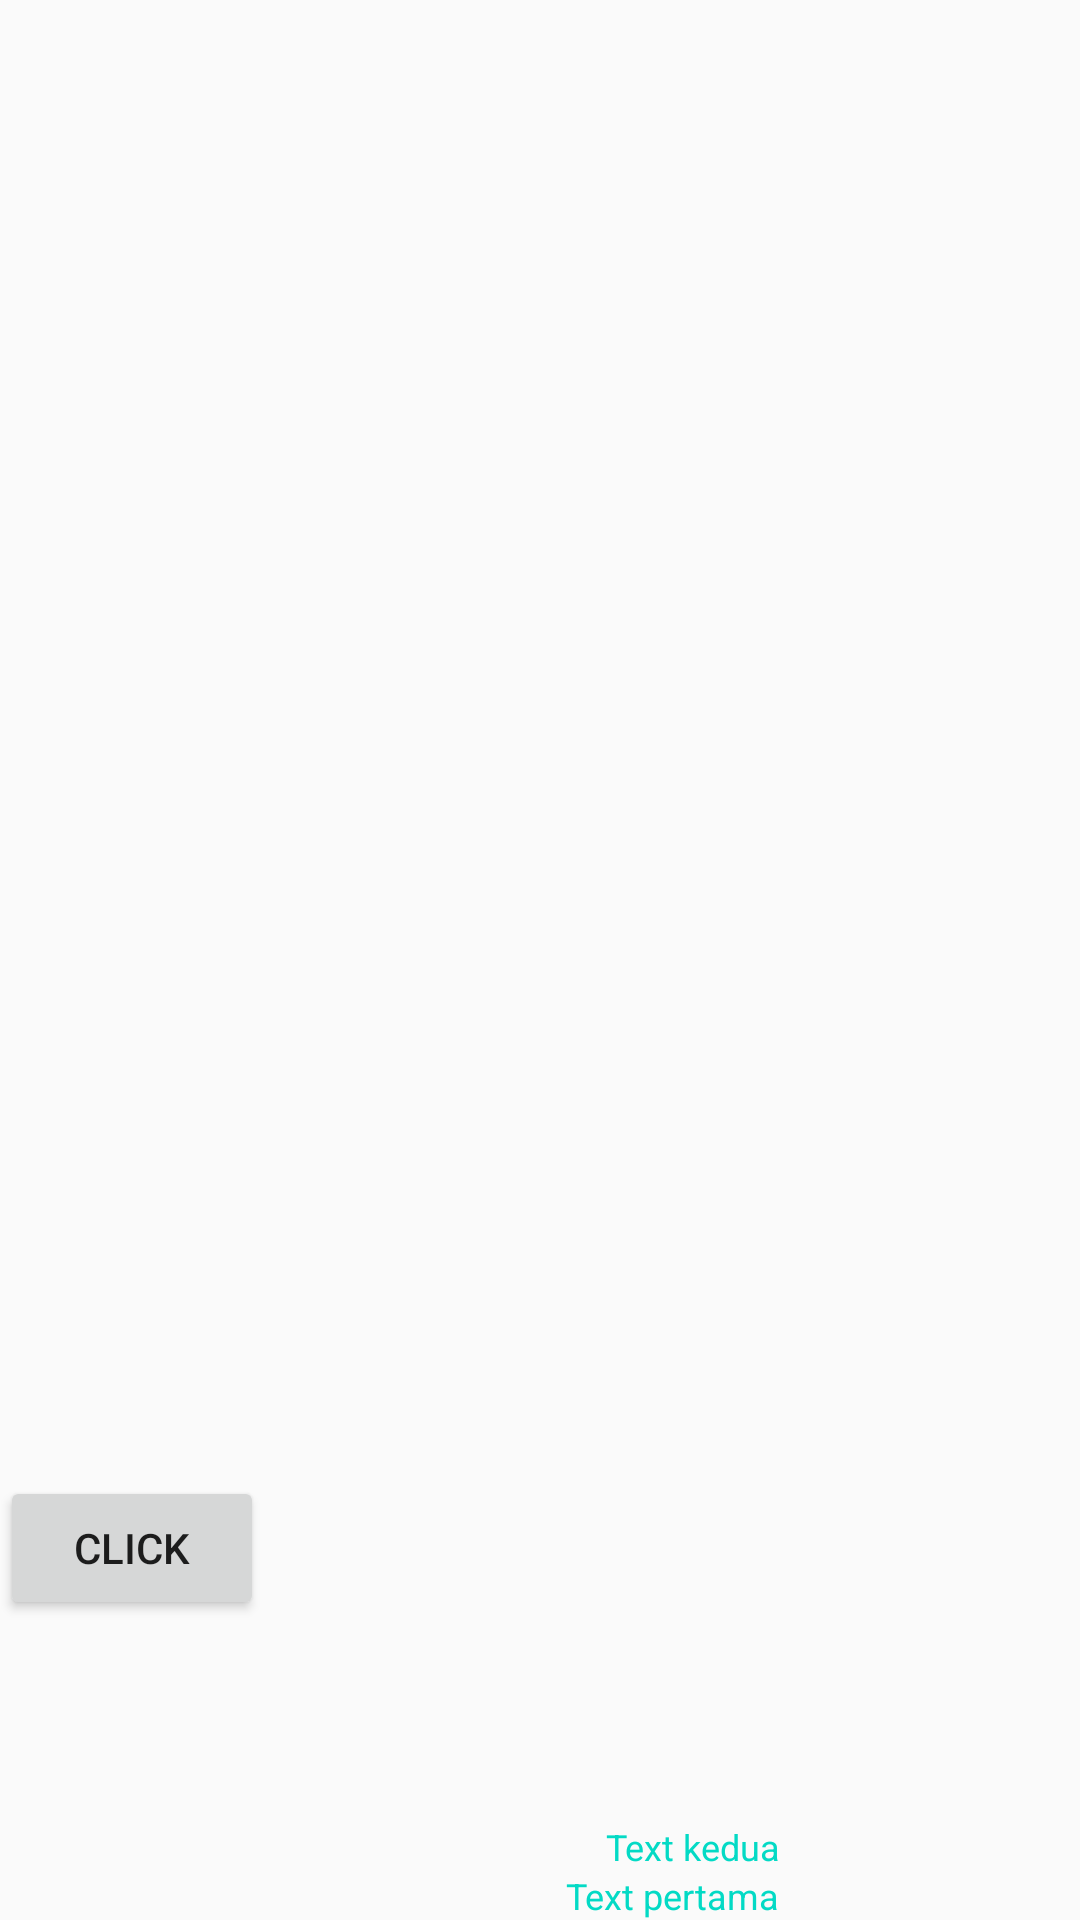

Reconstruct the res/layout file that produces this screen, plus the resources it refers to.
<!-- AndroidManifest.xml: application theme AppTheme -->
<!-- res/layout/activity_main.xml -->
<?xml version="1.0" encoding="utf-8"?>
<RelativeLayout xmlns:android="http://schemas.android.com/apk/res/android"
    android:id="@+id/relativeLayout"
    android:layout_width="match_parent"
    android:layout_height="match_parent">

    <ImageView
        android:id="@+id/iv_gambar"
        android:layout_width="100dp"
        android:layout_height="100dp"
        android:layout_alignParentBottom="true"
        android:layout_alignParentRight="true"
        android:scaleType="centerCrop"
        android:src="@mipmap/ic_launcher" />

    <TextView
        android:id="@+id/tv_text1"
        android:layout_width="wrap_content"
        android:layout_height="wrap_content"
        android:layout_alignParentBottom="true"
        android:layout_toLeftOf="@id/iv_gambar"
        android:text="Text pertama"
        style="@style/styleText" />

    <TextView
        android:id="@+id/tv_text2"
        android:layout_width="wrap_content"
        android:layout_height="wrap_content"
        android:layout_above="@id/tv_text1"
        android:layout_toLeftOf="@id/iv_gambar"
        android:text="Text kedua"
        style="@style/styleText" />

    <Button
        android:id="@+id/btnClick"
        android:layout_width="wrap_content"
        android:layout_height="wrap_content"
        android:layout_above="@id/iv_gambar"
        android:text="@string/button_title" />
</RelativeLayout>
<!-- resources referenced by this layout -->
<resources>
  <string name="button_title">Click</string>
  <style name="styleText">
          <item name="android:textSize">12sp</item>
          <item name="android:textColor">@color/colorAccent</item>
      </style>
  <style name="AppTheme" parent="Theme.AppCompat.Light.DarkActionBar">
          
          <item name="colorPrimary">@color/colorPrimary</item>
          <item name="colorPrimaryDark">@color/colorPrimaryDark</item>
          <item name="colorAccent">@color/colorAccent</item>
      </style>
  <!-- not gathered from this repository: default colours our renderer supplied (Android Studio template values) -->
  <color name="colorPrimary">#FF6200EE</color>
  <color name="colorPrimaryDark">#FF3700B3</color>
  <color name="colorAccent">#FF03DAC5</color>
</resources>
